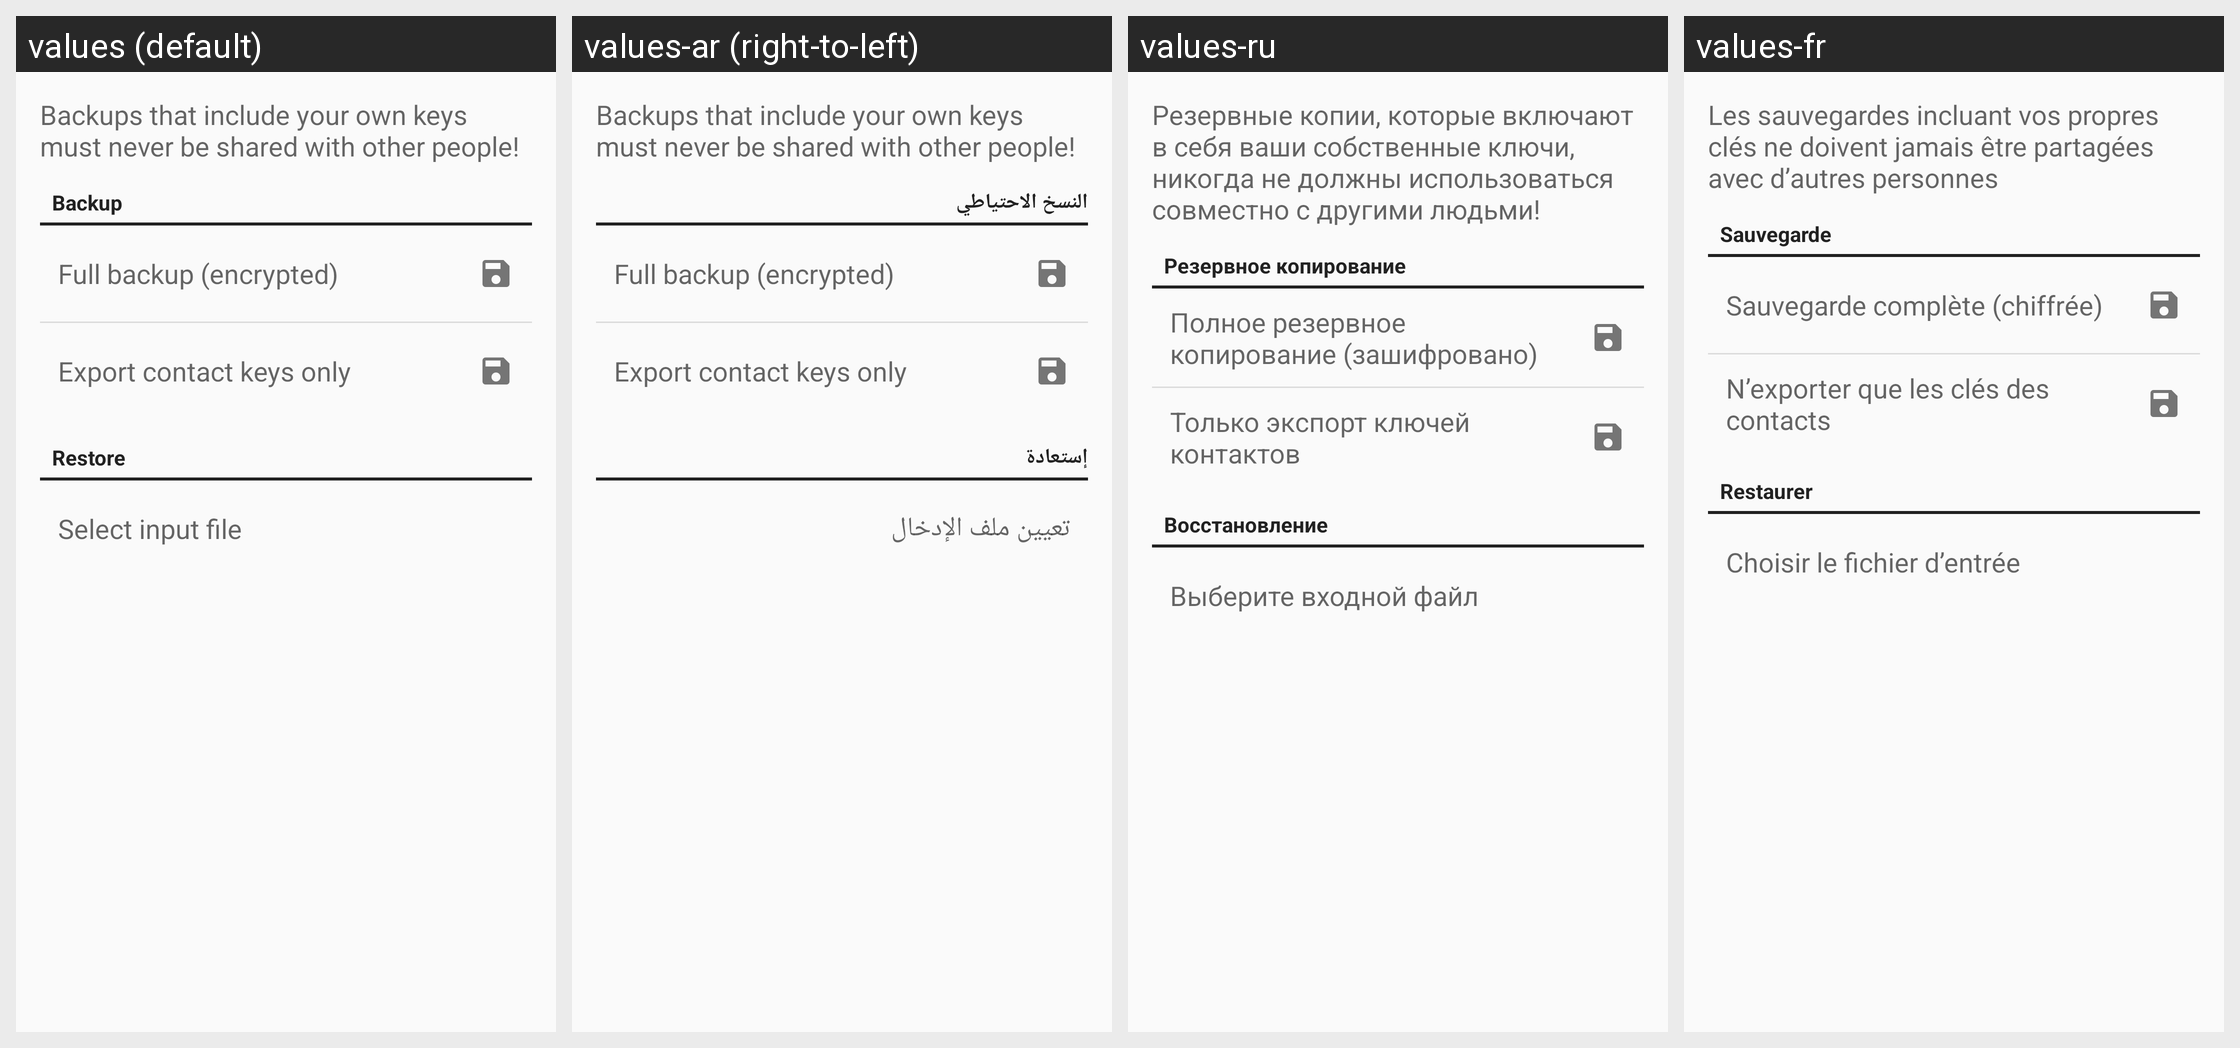

The same Android screen rendered under several of its app's locales, left to right. List the strings drawn on it with the default value and each locale's translation.
Android screen res/layout/backup_restore_fragment.xml rendered under 4 locales, left to right: values (default), values-ar (right-to-left), values-ru, values-fr. Device: Nexus 5 (rendered at 1080×1920; each locale shown at half size, 540×960, under a caption strip naming it); theme Theme.Keychain.Light.
Other locales in the repository, not shown: values-bg, values-bn, values-br, values-ca, values-cs, values-da, values-de, values-el, values-eo, values-es, values-es-rMX, values-et, values-eu, values-fa, values-fi, values-gl, values-hi, values-hu, values-id, values-in, values-it, values-iw, values-ja, values-jv, values-kn, values-ko, values-la, values-nb, values-nl, values-nl-rBE, values-no, values-pa, values-pl, values-pt, values-pt-rBR, values-ro, values-sk, values-sl, values-sr, values-sv, values-te, values-th, values-tr, values-uk, values-ur, values-vi, values-zh, values-zh-rCN, values-zh-rTW.
Strings drawn on this screen, with the default value and each locale's value (text and hints the layout hard-codes, and strings that could not be matched under every locale, appear in the picture but are not listed):

backup_text
  values: Backups that include your own keys must never be shared with other people!
  values-ar: Backups that include your own keys must never be shared with other people!  [not translated; the default value is used]
  values-ru: Резервные копии, которые включают в себя ваши собственные ключи, никогда не должны использоваться совместно с другими людьми!
  values-fr: Les sauvegardes incluant vos propres clés ne doivent jamais être partagées avec d’autres personnes

backup_section
  values: Backup
  values-ar: النسخ الاحتياطي
  values-ru: Резервное копирование
  values-fr: Sauvegarde

backup_all
  values: Full backup (encrypted)
  values-ar: Full backup (encrypted)  [not translated; the default value is used]
  values-ru: Полное резервное копирование (зашифровано)
  values-fr: Sauvegarde complète (chiffrée)

backup_public_keys
  values: Export contact keys only
  values-ar: Export contact keys only  [not translated; the default value is used]
  values-ru: Только экспорт ключей контактов
  values-fr: N’exporter que les clés des contacts

restore_section
  values: Restore
  values-ar: إستعادة
  values-ru: Восстановление
  values-fr: Restaurer

btn_decrypt_files
  values: Select input file
  values-ar: تعيين ملف الإدخال
  values-ru: Выберите входной файл
  values-fr: Choisir le fichier d’entrée
